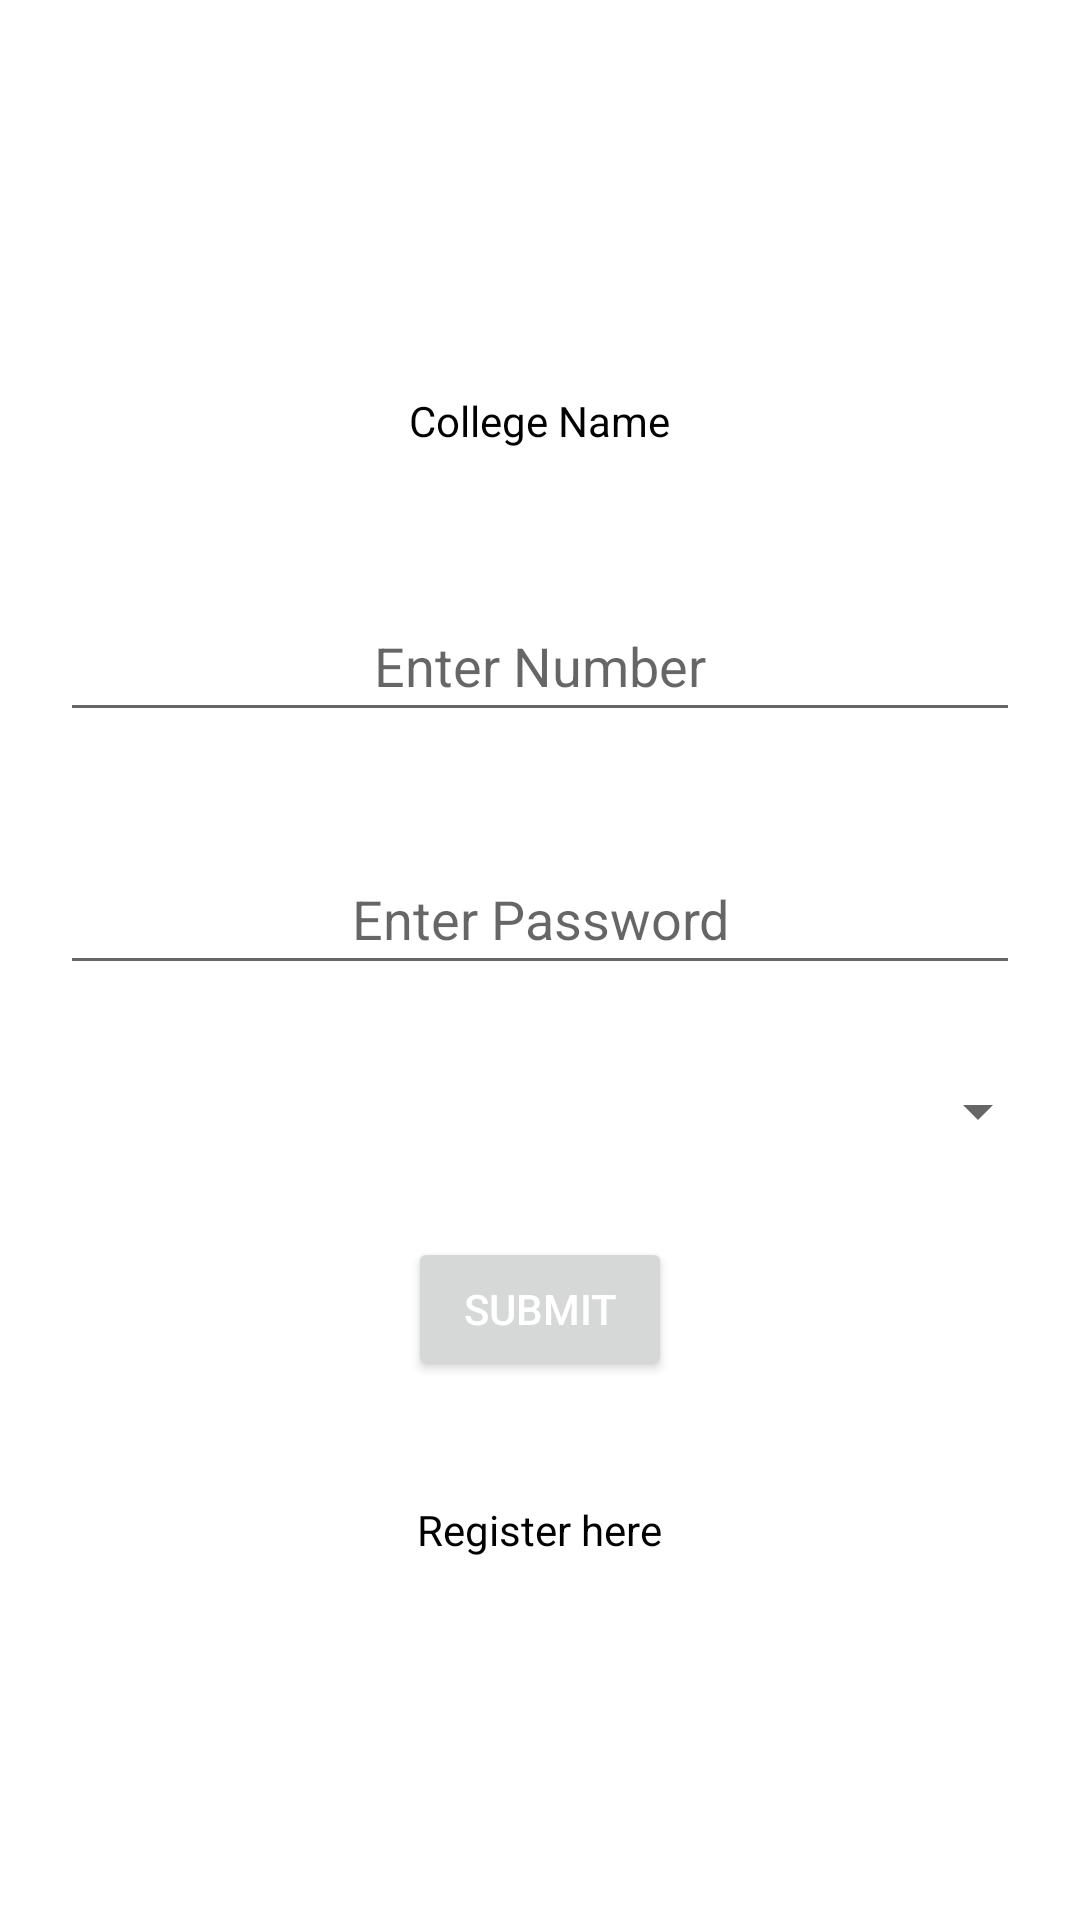

Here is an Android app screen rendered from its layout file. Give the layout XML and the strings, colors and styles it references.
<!-- AndroidManifest.xml: application theme Theme.LawApp -->
<!-- res/layout/activity_main.xml -->
<?xml version="1.0" encoding="utf-8"?>
<LinearLayout xmlns:android="http://schemas.android.com/apk/res/android"
    xmlns:tools="http://schemas.android.com/tools"
    android:layout_width="match_parent"
    android:layout_height="match_parent"
    android:gravity="center"
    android:orientation="vertical"
    tools:context=".MainActivity">

    <TextView
        android:layout_width="wrap_content"
        android:layout_height="wrap_content"
        android:layout_margin="20dp"
        android:padding="10dp"
        android:text="College Name"
        android:textColor="@color/black" />

    <EditText
        android:id="@+id/edit_number"
        android:layout_width="match_parent"
        android:layout_height="wrap_content"
        android:layout_margin="20dp"
        android:gravity="center"
        android:hint="Enter Number"
        android:inputType="number"
        android:maxLength="10"
        android:padding="10dp" />

    <EditText
        android:id="@+id/edit_password"
        android:layout_width="match_parent"
        android:layout_height="wrap_content"
        android:layout_margin="20dp"
        android:gravity="center"
        android:hint="Enter Password"
        android:padding="10dp" />

    <Spinner
        android:id="@+id/spinner_user"
        android:layout_width="match_parent"
        android:layout_height="wrap_content"
        android:layout_margin="10dp"
        android:padding="10dp" />

    <Button
        android:id="@+id/btn_submit"
        android:layout_width="wrap_content"
        android:layout_height="wrap_content"
        android:layout_margin="20dp"
        android:padding="10dp"
        android:text="Submit"
        android:textColor="@color/white" />


    <TextView
        android:id="@+id/text_register"
        android:layout_width="wrap_content"
        android:layout_height="wrap_content"
        android:layout_margin="10dp"
        android:padding="10dp"
        android:text="Register here"
        android:textColor="@color/black" />


</LinearLayout>
<!-- resources referenced by this layout -->
<resources>
  <style name="Theme.LawApp" parent="Theme.MaterialComponents.DayNight.DarkActionBar">
          
          <item name="colorPrimary">@color/purple_500</item>
          <item name="colorPrimaryVariant">@color/purple_700</item>
          <item name="colorOnPrimary">@color/white</item>
          
          <item name="colorSecondary">@color/teal_200</item>
          <item name="colorSecondaryVariant">@color/teal_700</item>
          <item name="colorOnSecondary">@color/black</item>
          
          <item name="android:statusBarColor" tools:targetApi="l">?attr/colorPrimaryVariant</item>
          
      </style>
  <!-- not gathered from this repository: default colours our renderer supplied (Android Studio template values) -->
  <color name="purple_500">#FF6200EE</color>
  <color name="purple_700">#FF3700B3</color>
  <color name="teal_200">#FF03DAC5</color>
  <color name="teal_700">#FF018786</color>
  <color name="black">#FF000000</color>
  <color name="white">#FFFFFFFF</color>
</resources>
